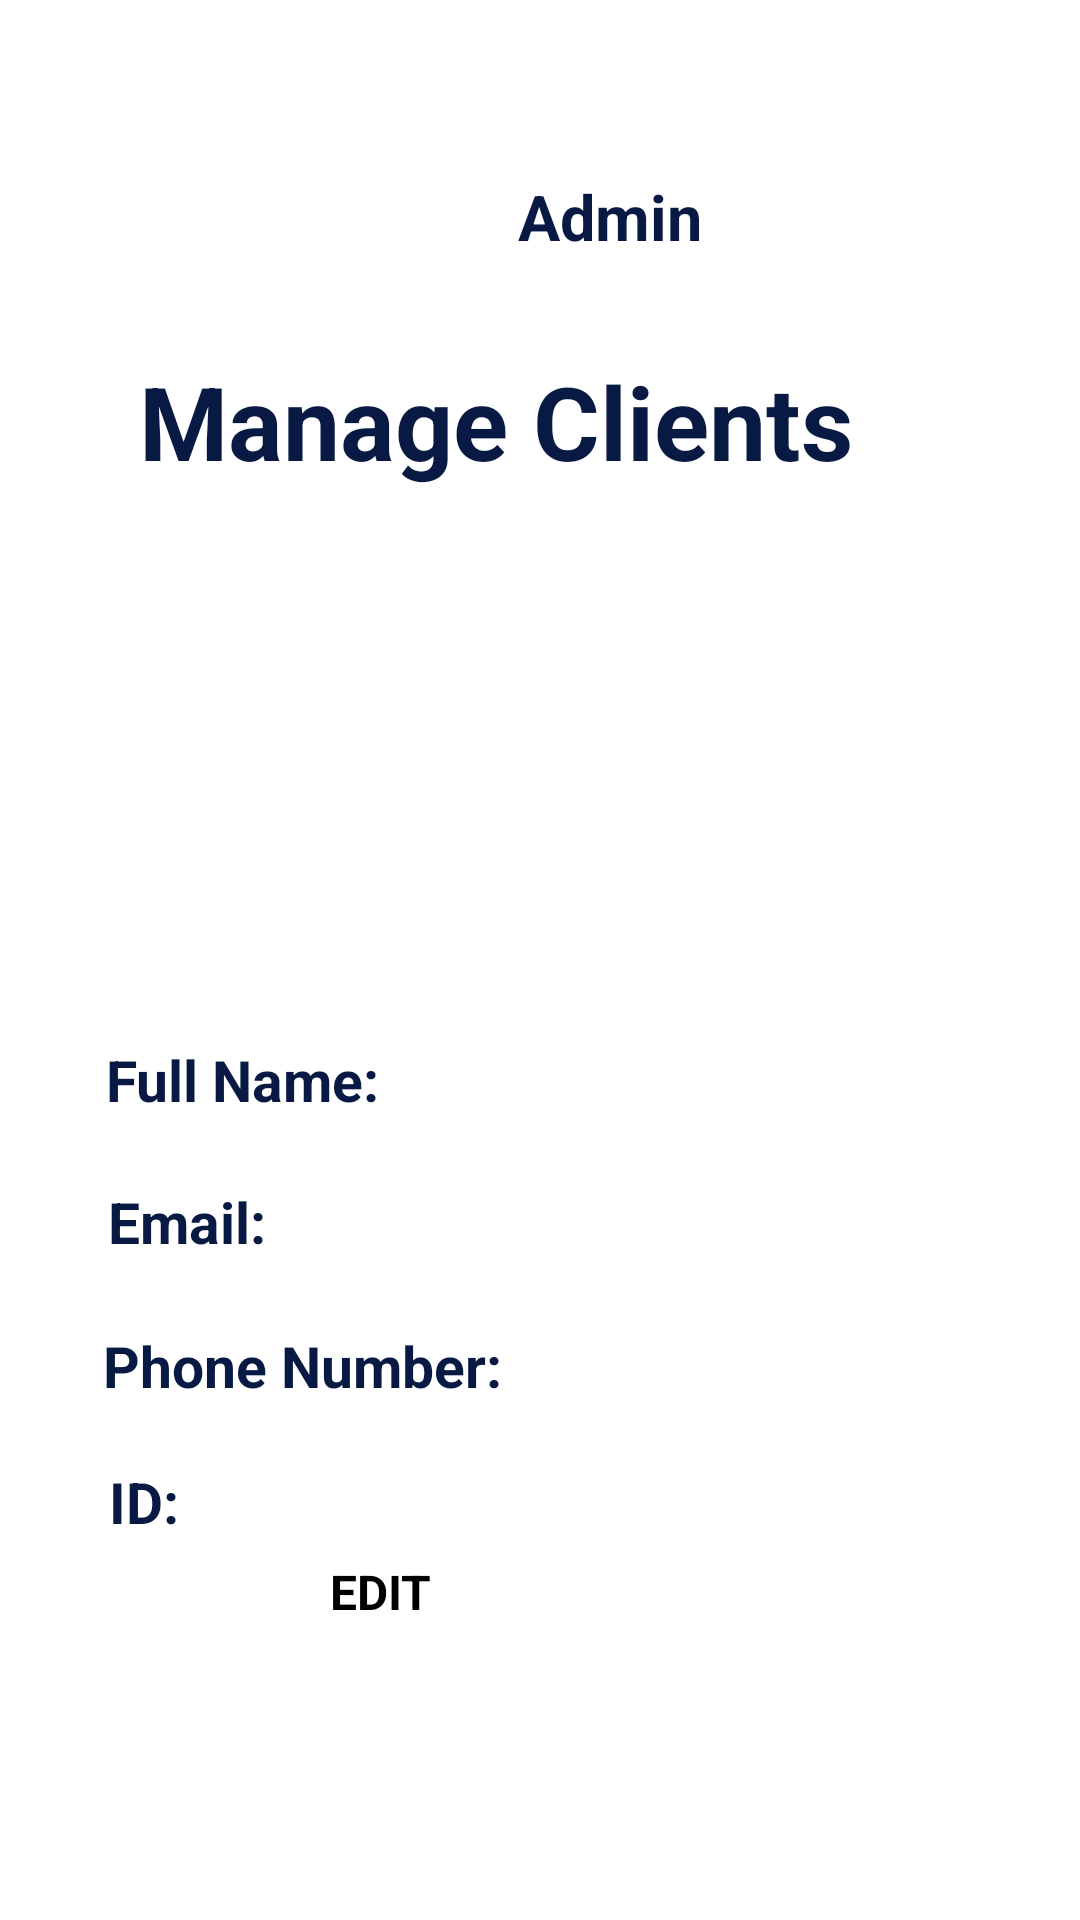

The Android layout XML behind this screen, and the referenced resources:
<!-- AndroidManifest.xml: application theme Theme.MyApplication01 -->
<!-- res/layout/activity_main2.xml -->
<?xml version="1.0" encoding="utf-8"?>
<androidx.constraintlayout.widget.ConstraintLayout xmlns:android="http://schemas.android.com/apk/res/android"
    xmlns:app="http://schemas.android.com/apk/res-auto"
    xmlns:tools="http://schemas.android.com/tools"
    android:layout_width="match_parent"
    android:layout_height="match_parent"
    tools:context=".MainActivity2">

    <Button
        android:id="@+id/button3"
        android:layout_width="145dp"
        android:layout_height="62dp"
        android:text="EDIT"
        android:onClick="onclickMC"
        android:textSize="16sp"
        android:textStyle="bold"
        app:iconTint="#081A43"
        app:layout_constraintBottom_toBottomOf="parent"
        app:layout_constraintEnd_toEndOf="parent"
        app:layout_constraintHorizontal_bias="0.511"
        app:layout_constraintStart_toStartOf="parent"
        app:layout_constraintTop_toTopOf="parent"
        app:layout_constraintVertical_bias="0.899"
        app:rippleColor="#081A43" />

    <TextView
        android:id="@+id/textView7"
        android:layout_width="wrap_content"
        android:layout_height="wrap_content"
        android:text="Admin"
        android:textColor="#081A43"
        android:textSize="21sp"
        android:textStyle="bold"
        app:layout_constraintBottom_toBottomOf="parent"
        app:layout_constraintEnd_toEndOf="parent"
        app:layout_constraintHorizontal_bias="0.578"
        app:layout_constraintStart_toStartOf="parent"
        app:layout_constraintTop_toTopOf="parent"
        app:layout_constraintVertical_bias="0.095" />

    <TextView
        android:id="@+id/textView8"
        android:layout_width="wrap_content"
        android:layout_height="wrap_content"
        android:text="Full Name:"
        android:textColor="#081A43"
        android:textSize="19sp"
        android:textStyle="bold"
        app:layout_constraintBottom_toBottomOf="parent"
        app:layout_constraintEnd_toEndOf="parent"
        app:layout_constraintHorizontal_bias="0.131"
        app:layout_constraintStart_toStartOf="parent"
        app:layout_constraintTop_toTopOf="parent"
        app:layout_constraintVertical_bias="0.565" />

    <TextView
        android:id="@+id/textView9"
        android:layout_width="wrap_content"
        android:layout_height="wrap_content"
        android:text="Manage Clients"
        android:textColor="#081A43"
        android:textSize="34sp"
        android:textStyle="bold"
        app:layout_constraintBottom_toBottomOf="parent"
        app:layout_constraintEnd_toEndOf="parent"
        app:layout_constraintHorizontal_bias="0.381"
        app:layout_constraintStart_toStartOf="parent"
        app:layout_constraintTop_toTopOf="parent"
        app:layout_constraintVertical_bias="0.198" />

    <TextView
        android:id="@+id/textView10"
        android:layout_width="wrap_content"
        android:layout_height="wrap_content"
        android:text="Email:"
        android:textColor="#081A43"
        android:textSize="19sp"
        android:textStyle="bold"
        app:layout_constraintBottom_toBottomOf="parent"
        app:layout_constraintEnd_toEndOf="parent"
        app:layout_constraintHorizontal_bias="0.117"
        app:layout_constraintStart_toStartOf="parent"
        app:layout_constraintTop_toTopOf="parent"
        app:layout_constraintVertical_bias="0.642" />

    <TextView
        android:id="@+id/textView11"
        android:layout_width="wrap_content"
        android:layout_height="wrap_content"
        android:text="Phone Number:"
        android:textColor="#081A43"
        android:textSize="19sp"
        android:textStyle="bold"
        app:layout_constraintBottom_toBottomOf="parent"
        app:layout_constraintEnd_toEndOf="parent"
        app:layout_constraintHorizontal_bias="0.151"
        app:layout_constraintStart_toStartOf="parent"
        app:layout_constraintTop_toTopOf="parent"
        app:layout_constraintVertical_bias="0.72" />

    <TextView
        android:id="@+id/textView12"
        android:layout_width="wrap_content"
        android:layout_height="wrap_content"
        android:text="ID:"
        android:textColor="#081A43"
        android:textSize="19sp"
        android:textStyle="bold"
        app:layout_constraintBottom_toBottomOf="parent"
        app:layout_constraintEnd_toEndOf="parent"
        app:layout_constraintHorizontal_bias="0.108"
        app:layout_constraintStart_toStartOf="parent"
        app:layout_constraintTop_toTopOf="parent"
        app:layout_constraintVertical_bias="0.794" />

    <ImageView
        android:id="@+id/imageView3"
        android:layout_width="114dp"
        android:layout_height="91dp"
        app:layout_constraintBottom_toBottomOf="parent"
        app:layout_constraintEnd_toEndOf="parent"
        app:layout_constraintHorizontal_bias="0.868"
        app:layout_constraintStart_toEndOf="@+id/textView11"
        app:layout_constraintTop_toTopOf="parent"
        app:layout_constraintVertical_bias="0.025"
        app:srcCompat="@drawable/admin" />

    <ImageView
        android:id="@+id/imageView4"
        android:layout_width="387dp"
        android:layout_height="184dp"
        app:layout_constraintBottom_toBottomOf="parent"
        app:layout_constraintEnd_toEndOf="parent"
        app:layout_constraintHorizontal_bias="0.0"
        app:layout_constraintStart_toStartOf="parent"
        app:layout_constraintTop_toTopOf="parent"
        app:layout_constraintVertical_bias="0.353"
        app:srcCompat="@drawable/client02" />

    <EditText
        android:id="@+id/editTextTextPersonName8"
        android:layout_width="wrap_content"
        android:layout_height="wrap_content"
        android:ems="10"
        android:inputType="textPersonName"
        app:layout_constraintBottom_toTopOf="@+id/textView11"
        app:layout_constraintEnd_toEndOf="parent"
        app:layout_constraintHorizontal_bias="0.764"
        app:layout_constraintStart_toEndOf="@+id/textView8"
        app:layout_constraintTop_toBottomOf="@+id/imageView4"
        app:layout_constraintVertical_bias="0.034"
        tools:ignore="TouchTargetSizeCheck,SpeakableTextPresentCheck" />

    <EditText
        android:id="@+id/editTextTextPersonName9"
        android:layout_width="wrap_content"
        android:layout_height="wrap_content"
        android:ems="10"
        android:inputType="textPersonName"
        app:layout_constraintBottom_toTopOf="@+id/textView11"
        app:layout_constraintEnd_toEndOf="parent"
        app:layout_constraintHorizontal_bias="0.849"
        app:layout_constraintStart_toEndOf="@+id/textView10"
        app:layout_constraintTop_toBottomOf="@+id/textView8"
        app:layout_constraintVertical_bias="0.236"
        tools:ignore="TouchTargetSizeCheck,SpeakableTextPresentCheck" />

    <EditText
        android:id="@+id/editTextTextPersonName10"
        android:layout_width="wrap_content"
        android:layout_height="wrap_content"
        android:ems="10"
        android:inputType="textPersonName"
        app:layout_constraintBottom_toTopOf="@+id/button3"
        app:layout_constraintEnd_toEndOf="parent"
        app:layout_constraintHorizontal_bias="0.384"
        app:layout_constraintStart_toEndOf="@+id/textView11"
        app:layout_constraintTop_toBottomOf="@+id/editTextTextPersonName9"
        app:layout_constraintVertical_bias="0.128"
        tools:ignore="TouchTargetSizeCheck,SpeakableTextPresentCheck" />

    <EditText
        android:id="@+id/editTextTextPersonName11"
        android:layout_width="wrap_content"
        android:layout_height="wrap_content"
        android:ems="10"
        android:inputType="textPersonName"
        app:layout_constraintBottom_toTopOf="@+id/button3"
        app:layout_constraintEnd_toEndOf="parent"
        app:layout_constraintHorizontal_bias="0.888"
        app:layout_constraintStart_toEndOf="@+id/textView12"
        app:layout_constraintTop_toBottomOf="@+id/textView11"
        app:layout_constraintVertical_bias="0.304"
        tools:ignore="TouchTargetSizeCheck,SpeakableTextPresentCheck" />

    <ImageView
        android:id="@+id/imageView10"
        android:layout_width="46dp"
        android:layout_height="47dp"
        android:layout_marginStart="28dp"
        android:layout_marginTop="16dp"
        android:onClick="onclickAMbtn"

        app:layout_constraintStart_toStartOf="parent"
        app:layout_constraintTop_toTopOf="parent"
        app:layout_constraintVertical_bias="0.16"
        app:srcCompat="@drawable/ic_baseline_arrow_back_24" />
</androidx.constraintlayout.widget.ConstraintLayout>
<!-- resources referenced by this layout -->
<resources>
  <!-- drawable client02: webp bitmap (drawable, 13192 bytes) -->
</resources>
